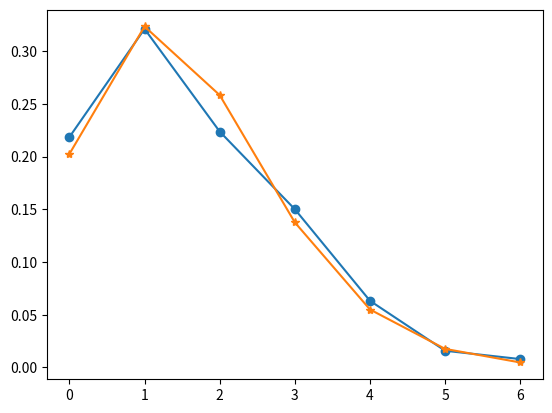

Reproduce this figure in Python.
import matplotlib.pyplot as plt
import numpy as np
from scipy.stats import poisson

# collecting goal_count data per match
match_data = np.array([0, 0, 1, 2, 2, 1, 1, 3, 1, 2, 2, 2, 0, 1, 0, 1, 1, 1, 1, 1, 3, 1, 1, 0, 2, 1, 1, 1, 3, 0, 2, 1, 1, 4, 1, 1, 0, 2, 2, 0, 1, 3, 1, 3, 4, 4, 4, 1, 1, 3, 3, 1, 5, 4, 1, 1, 2, 1, 0, 2, 1, 0, 1, 1, 2, 1, 0, 0, 1, 2, 3, 6, 3, 0, 1, 2, 1, 0, 3, 0, 0, 0, 2, 0, 3, 2, 0, 1, 4, 1, 2, 0, 2, 1, 1, 1, 0, 2, 0, 3, 1, 3, 5, 1, 1, 1, 2, 1, 6, 1, 1, 1, 1, 0, 0, 3, 3, 2, 0, 4, 1, 2, 1, 2, 2, 5, 3, 1, 1, 0, 3, 1, 2, 2, 5, 3, 1, 4, 1, 1, 3, 3, 3, 4, 3, 3, 1, 2, 1, 1, 1, 2, 1, 2, 0, 0, 0, 3, 3, 1, 0, 3, 2, 1, 0, 1, 1, 2, 2, 0, 1, 1, 3, 0, 0, 3, 1, 1, 4, 1, 2, 4, 4, 1, 1, 2, 1,
                       0, 2, 1, 3, 2, 0, 2, 3, 0, 3, 1, 2, 2, 1, 3, 0, 1, 0, 4, 0, 3, 4, 1, 2, 0, 2, 2, 1, 1, 2, 2, 2, 3, 1, 0, 1, 1, 1, 0, 2, 0, 1, 0, 3, 0, 6, 2, 1, 1, 2, 1, 0, 2, 2, 2, 2, 0, 1, 0, 2, 1, 2, 0, 3, 1, 2, 1, 1, 2, 4, 3, 3, 3, 1, 2, 3, 3, 0, 0, 3, 1, 0, 3, 3, 2, 2, 2, 1, 4, 1, 0, 3, 2, 1, 1, 2, 0, 1, 2, 2, 3, 0, 0, 1, 2, 0, 1, 2, 1, 2, 3, 2, 4, 2, 3, 1, 1, 3, 0, 1, 4, 0, 1, 4, 0, 3, 2, 3, 0, 3, 2, 4, 1, 2, 0, 1, 4, 2, 2, 0, 0, 1, 4, 1, 0, 1, 0, 0, 0, 0, 0, 0, 0, 1, 2, 2, 0, 1, 2, 2, 0, 3, 5, 1, 2, 0, 3, 0, 1, 0, 2, 2, 1, 1, 0, 4, 2, 0, 4, 2, 3, 0, 1, 3, 1, 5, 1, 1, 3, 2, 0, 2, 0])


# storing unique goal_counts in x_data and storing predicted values in pred_data
x_data = np.unique(match_data)
pred_data = poisson.pmf(x_data, match_data.mean())

# counting the No. of times an unique goal_count repeats and storing them in num_count
num_count = []
for i in x_data:
    num_count = np.append(num_count, np.count_nonzero(match_data == i))

# replacing count values with their corrosponding occurances in the whole set
num_count = num_count / sum(num_count)

# plotting a graph based on existing data
plt.plot(x_data, num_count, marker='o')

# plotting a graph based on predected data
plt.plot(x_data, pred_data, marker='*')

plt.show()
